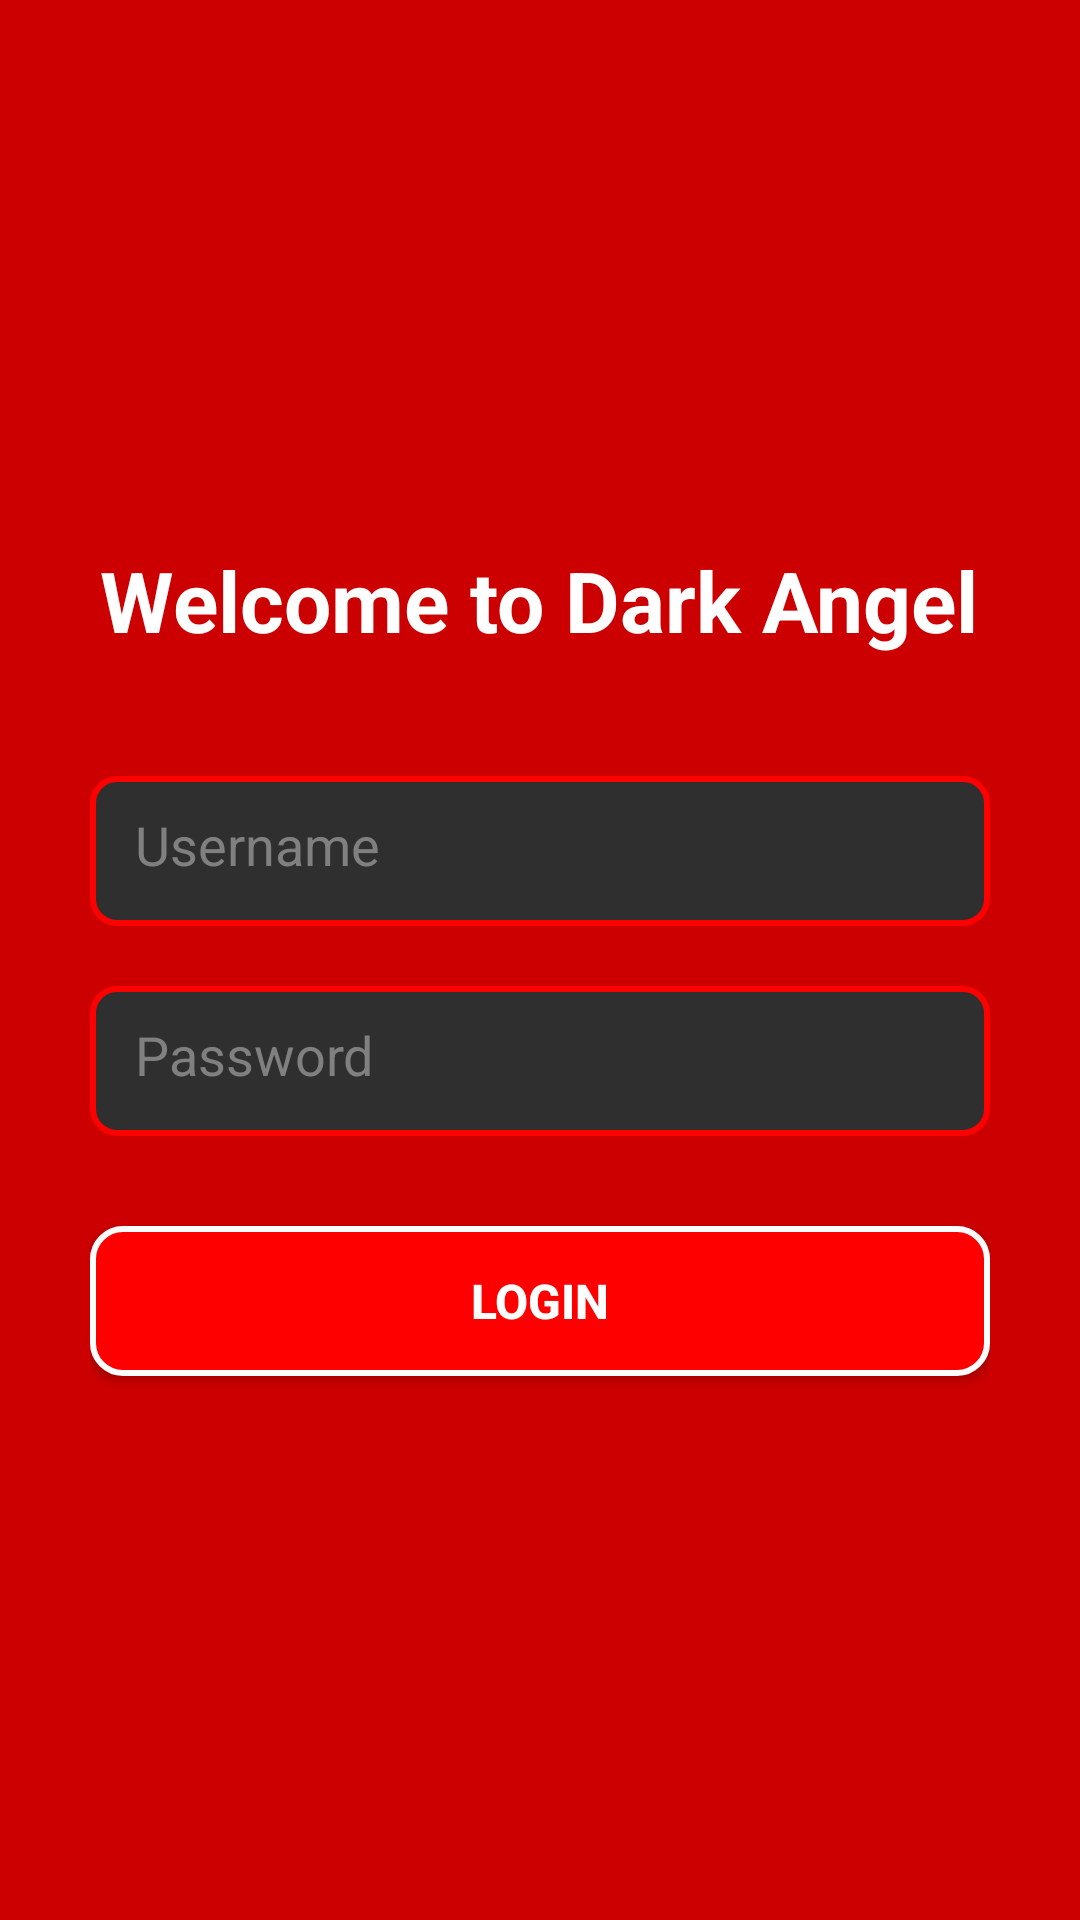

Layout XML and referenced resources for this Android screen:
<!-- AndroidManifest.xml: application theme Theme.DarkAngel -->
<!-- res/layout/activity_login.xml -->
<?xml version="1.0" encoding="utf-8"?>
<RelativeLayout xmlns:android="http://schemas.android.com/apk/res/android"
    android:layout_width="match_parent"
    android:layout_height="match_parent"
    android:background="@color/black">

    <View
        android:id="@+id/background"
        android:layout_width="match_parent"
        android:layout_height="match_parent"
        android:background="@color/red"
        android:alpha="0.8" />

    <LinearLayout
        android:layout_width="match_parent"
        android:layout_height="match_parent"
        android:orientation="vertical"
        android:gravity="center"
        android:padding="30dp">

        <TextView
            android:layout_width="wrap_content"
            android:layout_height="wrap_content"
            android:text="@string/welcome"
            android:textSize="28sp"
            android:textColor="@color/white"
            android:textStyle="bold"
            android:layout_marginBottom="40dp" />

        <EditText
            android:id="@+id/usernameInput"
            android:layout_width="match_parent"
            android:layout_height="50dp"
            android:hint="@string/username"
            android:textColor="@color/white"
            android:textColorHint="@color/gray"
            android:background="@drawable/edit_text_background"
            android:padding="15dp"
            android:layout_marginBottom="20dp" />

        <EditText
            android:id="@+id/passwordInput"
            android:layout_width="match_parent"
            android:layout_height="50dp"
            android:hint="@string/password"
            android:inputType="textPassword"
            android:textColor="@color/white"
            android:textColorHint="@color/gray"
            android:background="@drawable/edit_text_background"
            android:padding="15dp"
            android:layout_marginBottom="30dp" />

        <Button
            android:id="@+id/loginButton"
            android:layout_width="match_parent"
            android:layout_height="50dp"
            android:text="@string/login"
            android:textSize="16sp"
            android:textStyle="bold"
            android:background="@drawable/button_background"
            android:textColor="@color/white" />

    </LinearLayout>

</RelativeLayout>
<!-- resources referenced by this layout -->
<resources>
  <color name="black">#000000</color>
  <color name="gray">#808080</color>
  <color name="red">#FF0000</color>
  <color name="white">#FFFFFF</color>
  <!-- drawable button_background (drawable) -->
  <?xml version="1.0" encoding="utf-8"?>
  <shape xmlns:android="http://schemas.android.com/apk/res/android">
      <solid android:color="@color/red" />
      <corners android:radius="10dp" />
      <stroke android:width="2dp" android:color="@color/white" />
  </shape>
  <!-- drawable edit_text_background (drawable) -->
  <?xml version="1.0" encoding="utf-8"?>
  <shape xmlns:android="http://schemas.android.com/apk/res/android">
      <solid android:color="@color/dark_gray" />
      <corners android:radius="8dp" />
      <stroke android:width="2dp" android:color="@color/red" />
  </shape>
  <string name="login">Login</string>
  <string name="password">Password</string>
  <string name="username">Username</string>
  <string name="welcome">Welcome to Dark Angel</string>
  <style name="Theme.DarkAngel" parent="Theme.MaterialComponents.DayNight.NoActionBar">
          <item name="colorPrimary">@color/black</item>
          <item name="colorPrimaryVariant">@color/dark_red</item>
          <item name="colorSecondary">@color/red</item>
          <item name="colorSecondaryVariant">@color/dark_red</item>
          <item name="colorError">@color/red</item>
          <item name="colorOnPrimary">@color/white</item>
          <item name="colorOnSecondary">@color/white</item>
          <item name="colorOnError">@color/black</item>
          <item name="colorOnBackground">@color/white</item>
          <item name="colorOnSurface">@color/white</item>
      </style>
  <color name="dark_gray">#2F2F2F</color>
  <color name="dark_red">#8B0000</color>
</resources>
